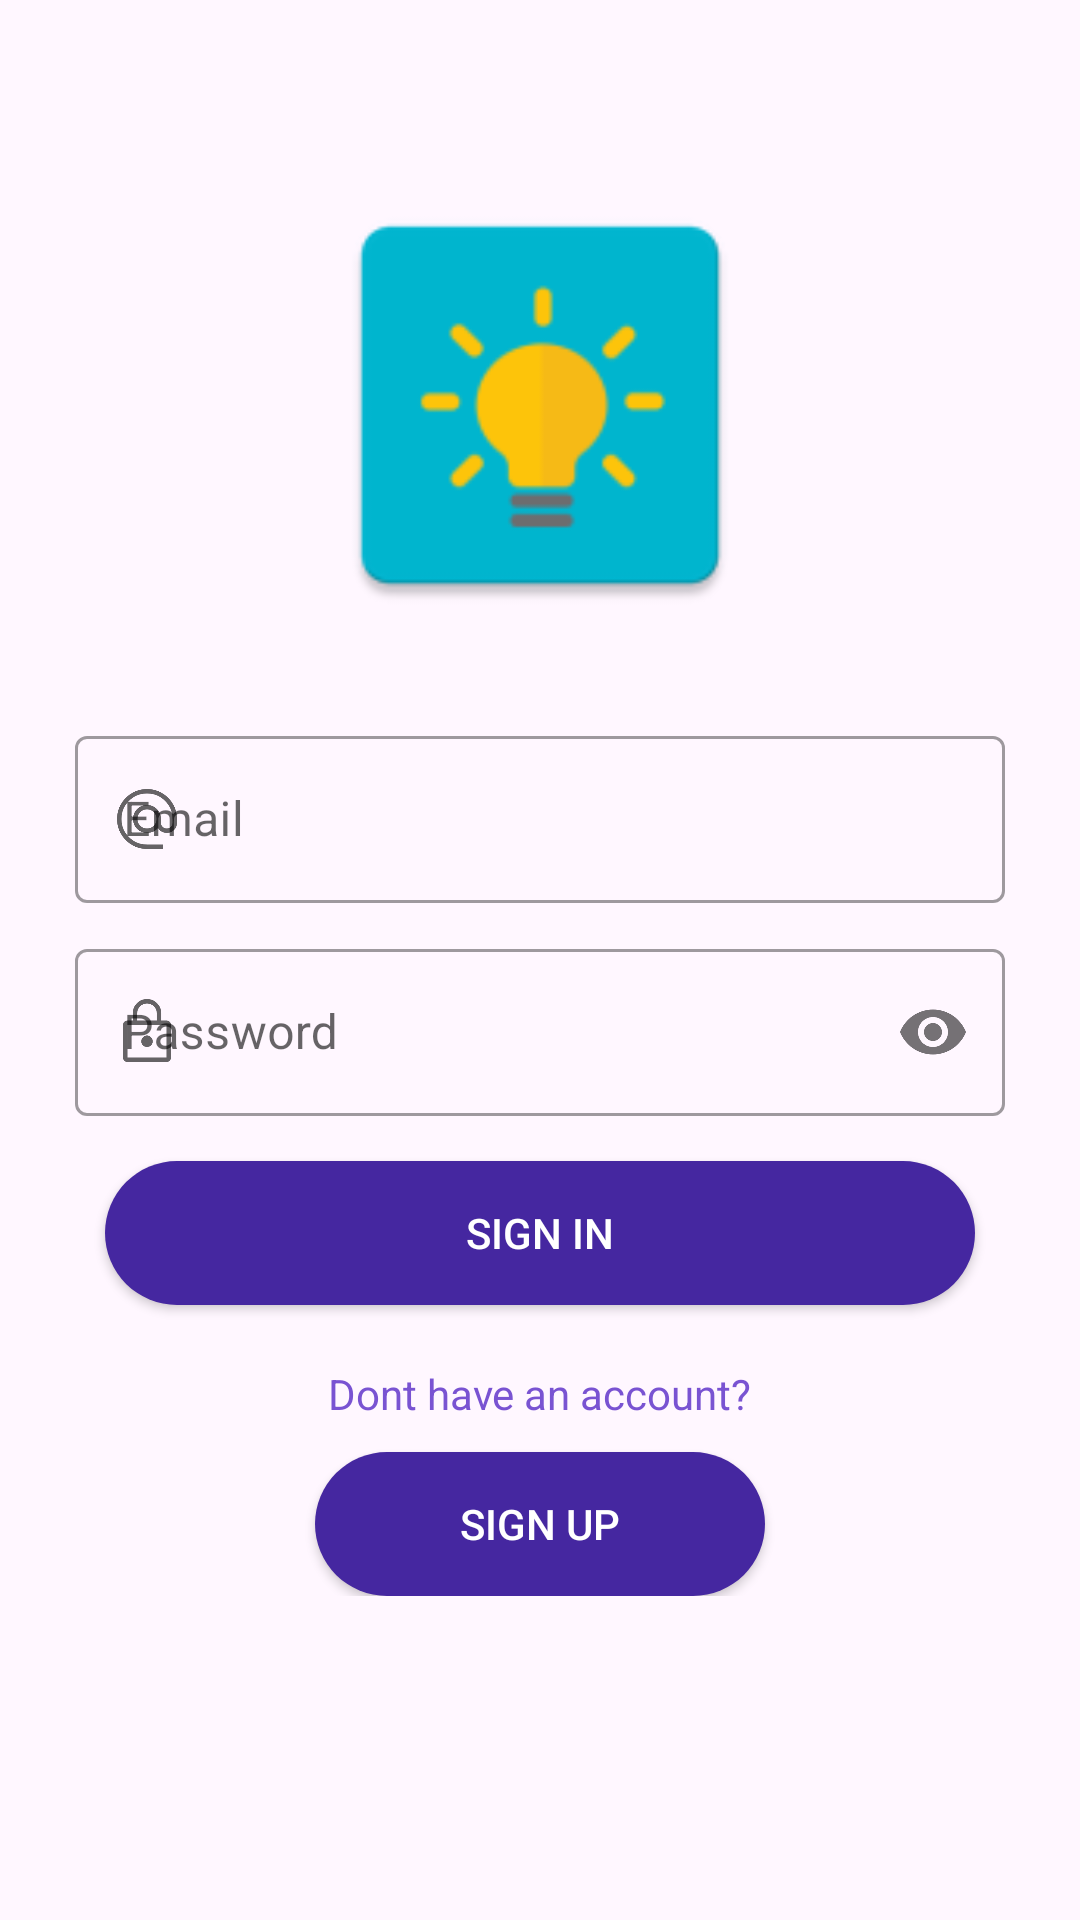

The Android layout XML behind this screen, and the referenced resources:
<!-- AndroidManifest.xml: activity theme Theme.AndroidLearning.NoStatus -->
<!-- res/layout/activity_login.xml -->
<?xml version="1.0" encoding="utf-8"?>
<ScrollView xmlns:android="http://schemas.android.com/apk/res/android"
    xmlns:app="http://schemas.android.com/apk/res-auto"
    xmlns:tools="http://schemas.android.com/tools"
    android:layout_width="match_parent"
    android:layout_height="match_parent"
    tools:context=".LoginActivity"
    android:background="?colorSecondaryVariant">

    <androidx.constraintlayout.widget.ConstraintLayout
        android:layout_width="match_parent"
        android:layout_height="wrap_content"
        android:layout_marginTop="40dp">


        <ImageView
            android:layout_width="150dp"
            android:layout_height="150dp"
            android:src="@mipmap/ic_launcher_al"
            android:id="@+id/iv"
            app:layout_constraintStart_toStartOf="parent"
            app:layout_constraintEnd_toEndOf="parent"
            app:layout_constraintTop_toTopOf="parent"
            android:contentDescription="@string/app_name"
            android:layout_marginTop="20dp"/>

        <LinearLayout
            android:layout_width="match_parent"
            android:layout_height="wrap_content"
            android:orientation="vertical"
            android:id="@+id/linear1"
            android:padding="25dp"
            app:layout_constraintTop_toBottomOf="@id/iv">


            <com.google.android.material.textfield.TextInputLayout
                android:layout_width="match_parent"
                android:layout_height="wrap_content"
                android:layout_marginVertical="5dp"
                app:startIconDrawable="@drawable/ic_email_sign"
                android:id="@+id/layout_email"
                android:hint="@string/email"
                style="@style/Widget.MaterialComponents.TextInputLayout.OutlinedBox">

                <com.google.android.material.textfield.TextInputEditText
                    android:id="@+id/input_email"
                    android:inputType="textEmailAddress"
                    android:layout_width="match_parent"
                    android:layout_height="wrap_content"/>

            </com.google.android.material.textfield.TextInputLayout>

            <com.google.android.material.textfield.TextInputLayout
                android:layout_width="match_parent"
                android:layout_height="wrap_content"
                android:layout_marginVertical="5dp"
                app:startIconDrawable="@drawable/ic_password_sign"
                android:id="@+id/layout_password"
                android:hint="@string/password"
                app:passwordToggleEnabled="true"
                style="@style/Widget.MaterialComponents.TextInputLayout.OutlinedBox">

                <com.google.android.material.textfield.TextInputEditText
                    android:id="@+id/input_password"
                    android:inputType="textPassword"
                    android:layout_width="match_parent"
                    android:layout_height="wrap_content"/>

            </com.google.android.material.textfield.TextInputLayout>

            <Button
                android:background="@drawable/view_shape"
                android:textColor="@color/white"
                android:layout_width="match_parent"
                android:layout_height="wrap_content"
                android:layout_gravity="center"
                android:text="@string/sign_in"
                android:id="@+id/btn_sign_in"
                android:layout_margin="10dp"/>

            <TextView
                android:layout_width="wrap_content"
                android:layout_height="wrap_content"
                android:text="Dont have an account?"
                android:textSize="14dp"
                android:layout_gravity="center"
                android:layout_margin="10dp"
                android:id="@+id/dont_have"
                android:textColor="?colorPrimaryVariant">
            </TextView>

            <Button
                android:background="@drawable/view_shape"
                android:textColor="@color/white"
                android:layout_width="150dp"
                android:layout_height="wrap_content"
                android:layout_gravity="center_horizontal"
                android:text="Sign up"
                android:id="@+id/btn_sign_up" />

        </LinearLayout>

    </androidx.constraintlayout.widget.ConstraintLayout>

</ScrollView>
<!-- resources referenced by this layout -->
<resources>
  <color name="white">#FFFFFF</color>
  <!-- drawable ic_email_sign (drawable) -->
  <vector android:autoMirrored="true" android:height="24dp"
      android:viewportHeight="48" android:viewportWidth="48"
      android:width="24dp" xmlns:android="http://schemas.android.com/apk/res/android">
      <path android:fillColor="#FF000000" android:pathData="M24,44q-4.15,0 -7.8,-1.575 -3.65,-1.575 -6.35,-4.275 -2.7,-2.7 -4.275,-6.35Q4,28.15 4,24t1.575,-7.8Q7.15,12.55 9.85,9.85q2.7,-2.7 6.35,-4.275Q19.85,4 24,4t7.8,1.575q3.65,1.575 6.35,4.275 2.7,2.7 4.275,6.35Q44,19.85 44,24v2.65q0,2.8 -1.975,4.725Q40.05,33.3 37.2,33.3q-1.8,0 -3.4,-0.875 -1.6,-0.875 -2.45,-2.475 -1.3,1.7 -3.25,2.525T24,33.3q-3.9,0 -6.625,-2.7T14.65,24q0,-3.9 2.725,-6.65Q20.1,14.6 24,14.6t6.625,2.75Q33.35,20.1 33.35,24v2.65q0,1.55 1.125,2.6T37.2,30.3q1.55,0 2.675,-1.05Q41,28.2 41,26.65L41,24q0,-7.1 -4.95,-12.05Q31.1,7 24,7q-7.1,0 -12.05,4.95Q7,16.9 7,24q0,7.1 4.95,12.05Q16.9,41 24,41h10.7v3ZM24,30.3q2.65,0 4.5,-1.825T30.35,24q0,-2.7 -1.85,-4.55 -1.85,-1.85 -4.5,-1.85t-4.5,1.85Q17.65,21.3 17.65,24q0,2.65 1.85,4.475Q21.35,30.3 24,30.3Z"/>
  </vector>
  <!-- drawable ic_password_sign (drawable) -->
  <vector android:autoMirrored="true" android:height="24dp"
      android:viewportHeight="48" android:viewportWidth="48"
      android:width="24dp" xmlns:android="http://schemas.android.com/apk/res/android">
      <path android:fillColor="#FF000000" android:pathData="M11,44q-1.25,0 -2.125,-0.875T8,41L8,19.3q0,-1.25 0.875,-2.125T11,16.3h3.5v-4.8q0,-3.95 2.775,-6.725Q20.05,2 24,2q3.95,0 6.725,2.775Q33.5,7.55 33.5,11.5v4.8L37,16.3q1.25,0 2.125,0.875T40,19.3L40,41q0,1.25 -0.875,2.125T37,44ZM11,41h26L37,19.3L11,19.3L11,41ZM24,34q1.6,0 2.725,-1.1t1.125,-2.65q0,-1.5 -1.125,-2.725T24,26.3q-1.6,0 -2.725,1.225T20.15,30.25q0,1.55 1.125,2.65Q22.4,34 24,34ZM17.5,16.3h13v-4.8q0,-2.7 -1.9,-4.6Q26.7,5 24,5q-2.7,0 -4.6,1.9 -1.9,1.9 -1.9,4.6ZM11,41L11,19.3 11,41Z"/>
  </vector>
  <!-- drawable view_shape (drawable) -->
  <?xml version="1.0" encoding="utf-8"?>
  <shape xmlns:android="http://schemas.android.com/apk/res/android">
      <solid
          android:color="?colorPrimary"/>
      <corners
          android:radius="60dp"/>
      <stroke
          android:color="?colorSecondaryVariant"/>
  
  </shape>
  <!-- mipmap ic_launcher_al: png bitmap (mipmap-hdpi, 2024 bytes) -->
  <string name="app_name">Hello World 7</string>
  <string name="email">Email</string>
  <string name="password">Password</string>
  <string name="sign_in">Sign In</string>
  <style name="Theme.AndroidLearning.NoStatus" parent="Theme.MaterialComponents.Light.NoActionBar.Bridge">
          
          <item name="colorPrimary">@color/primaryColor</item>
          <item name="colorPrimaryVariant">@color/primaryLightColor</item>
          <item name="colorOnPrimary">@color/primaryDarkColor</item>
          <item name="android:textColor">@color/primaryTextColor</item>
          
          <item name="colorSecondary">@color/secondaryColor</item>
          <item name="colorSecondaryVariant">@color/secondaryLightColor</item>
          <item name="colorOnSecondary">@color/secondaryDarkColor</item>
          
          <item name="android:statusBarColor" tools:targetApi="l">?attr/colorPrimary</item>
          
          <item name="android:navigationBarColor">?attr/colorSecondaryVariant</item>
      </style>
  <color name="primaryColor">#4527a0</color>
  <color name="primaryLightColor">#7953d2</color>
  <color name="primaryDarkColor">#000070</color>
  <color name="primaryTextColor">#ede7f6</color>
  <color name="secondaryColor">#d1c4e9</color>
  <color name="secondaryLightColor">#fff7ff</color>
  <color name="secondaryDarkColor">#a094b7</color>
</resources>
